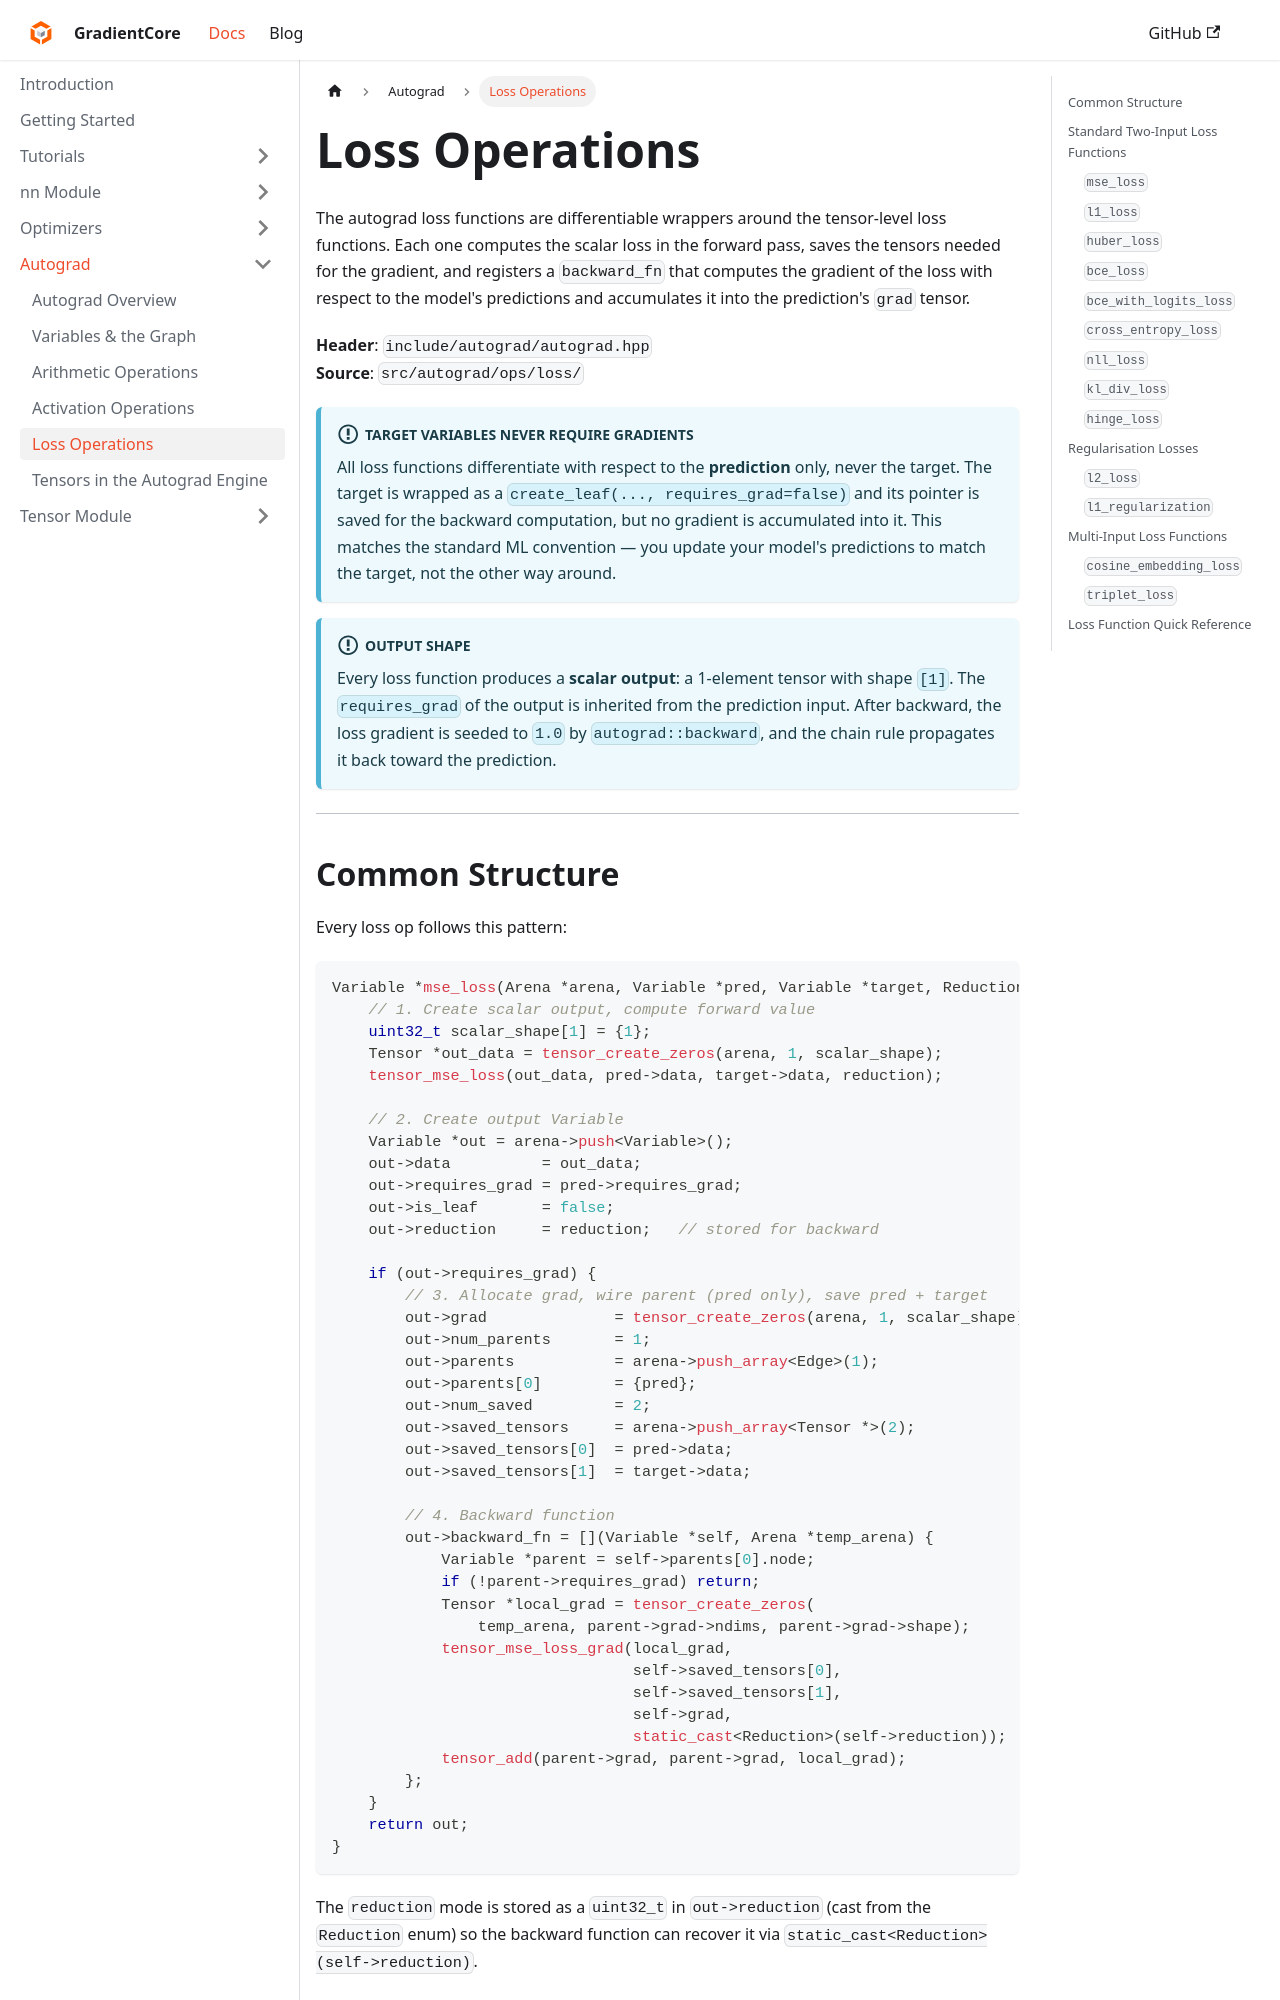

repository: spandan11106/GradCore-Tensor · page: docs/autograd_module/losses.html · generator: docusaurus

---
sidebar_position: 5
title: "Loss Operations"
---

# Loss Operations

The autograd loss functions are differentiable wrappers around the tensor-level loss functions. Each one computes the scalar loss in the forward pass, saves the tensors needed for the gradient, and registers a `backward_fn` that computes the gradient of the loss with respect to the model's predictions and accumulates it into the prediction's `grad` tensor.

**Header**: `include/autograd/autograd.hpp`  
**Source**: `src/autograd/ops/loss/`

:::info Target variables never require gradients
All loss functions differentiate with respect to the **prediction** only, never the target. The target is wrapped as a `create_leaf(..., requires_grad=false)` and its pointer is saved for the backward computation, but no gradient is accumulated into it. This matches the standard ML convention — you update your model's predictions to match the target, not the other way around.
:::

:::info Output shape
Every loss function produces a **scalar output**: a 1-element tensor with shape `[1]`. The `requires_grad` of the output is inherited from the prediction input. After backward, the loss gradient is seeded to `1.0` by `autograd::backward`, and the chain rule propagates it back toward the prediction.
:::

---
